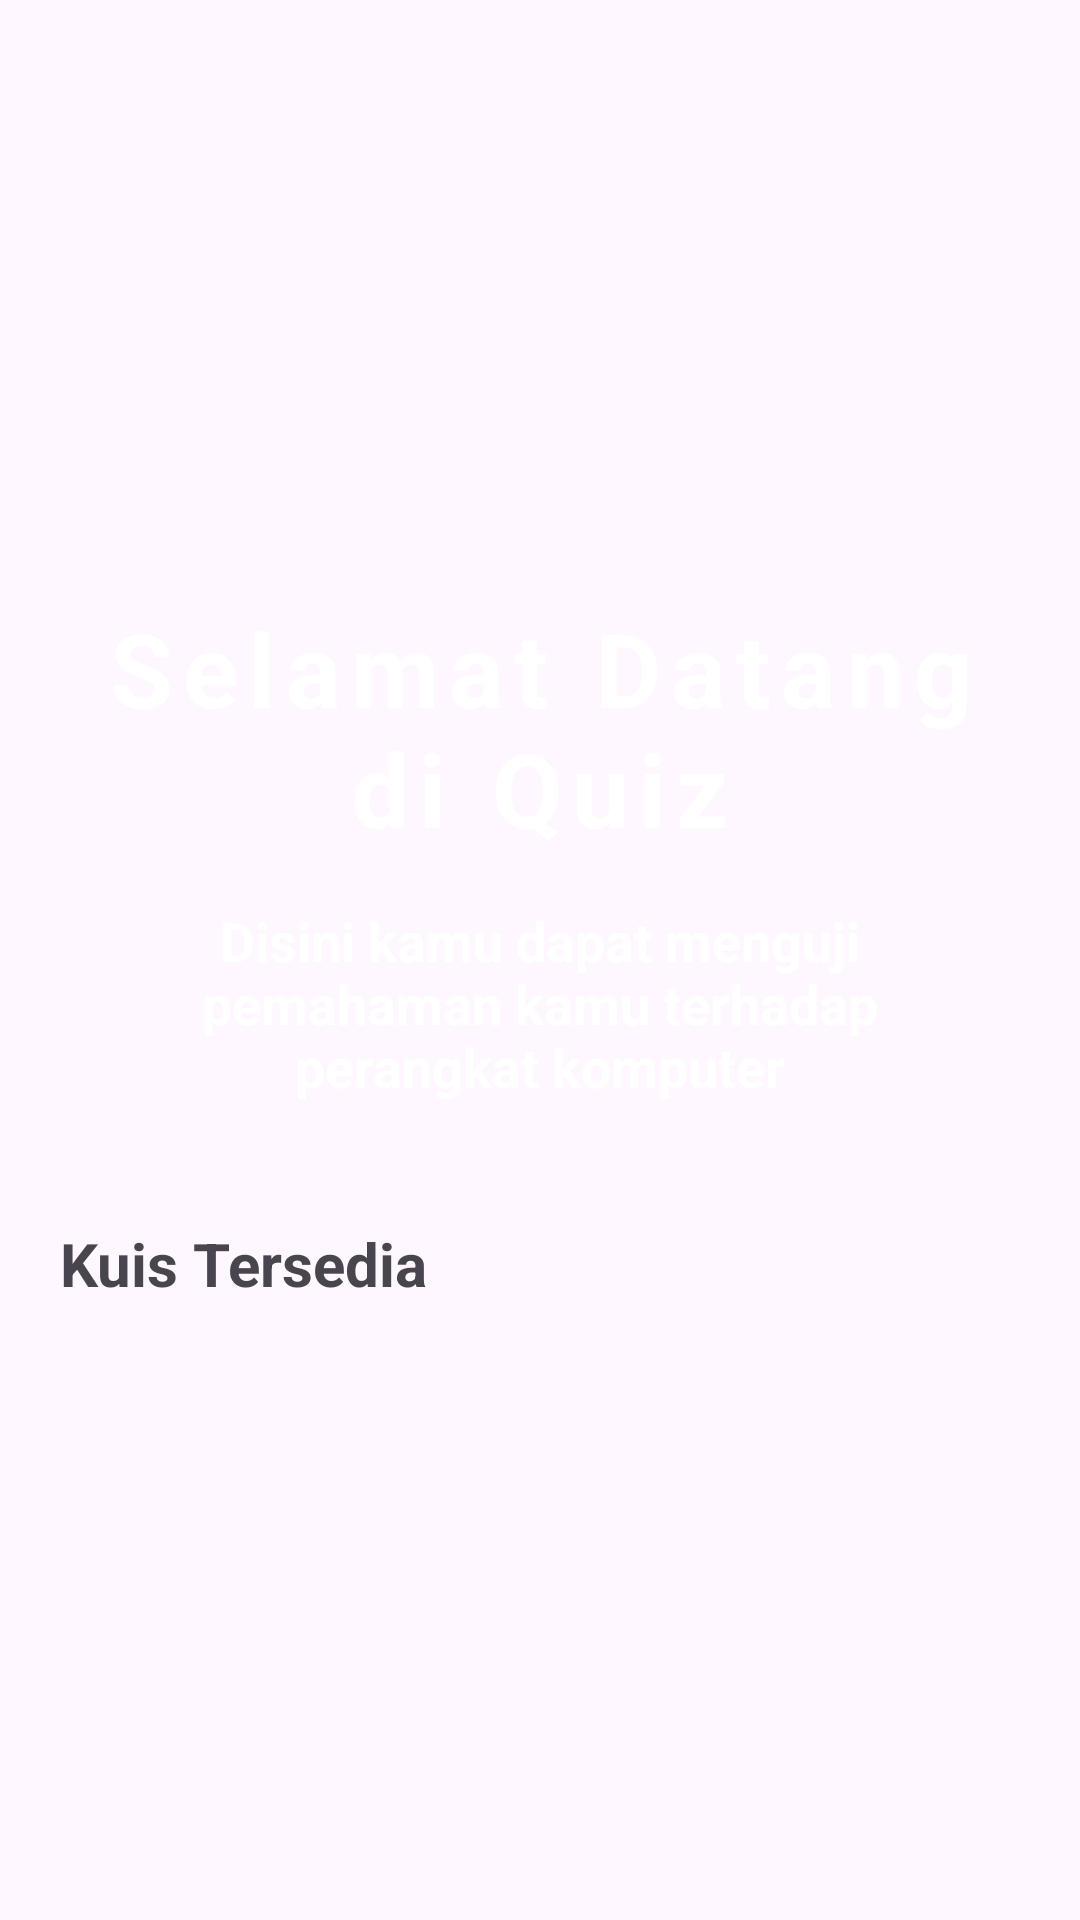

Here is an Android app screen rendered from its layout file. Give the layout XML and the strings, colors and styles it references.
<!-- AndroidManifest.xml: application theme Theme.Chatbot -->
<!-- res/layout/activity_kuis.xml -->
<?xml version="1.0" encoding="utf-8"?>
<LinearLayout xmlns:android="http://schemas.android.com/apk/res/android"
    xmlns:app="http://schemas.android.com/apk/res-auto"
    xmlns:tools="http://schemas.android.com/tools"
    android:id="@+id/main"
    android:layout_width="match_parent"
    android:layout_height="match_parent"
    android:padding="16dp"
    android:orientation="vertical"
    tools:context=".KuisActivity">

    <ImageView
        android:layout_width="match_parent"
        android:layout_height="160dp"
        android:src="@drawable/quiztest" />
    <LinearLayout
        android:layout_width="match_parent"
        android:layout_height="wrap_content"
        android:layout_marginTop="16dp"
        android:background="@drawable/button_rounded"
        android:backgroundTint="@color/backgroundap"
        android:padding="8dp"
        android:orientation="vertical">

        <TextView
            android:layout_width="match_parent"
            android:layout_height="wrap_content"
            android:text="Selamat Datang di Quiz"
            android:gravity="center"
            android:textSize="34sp"
            android:letterSpacing="0.1"
            android:textColor="@color/white"
            android:textStyle="bold"/>

        <TextView
            android:layout_width="match_parent"
            android:layout_height="wrap_content"
            android:text="Disini kamu dapat menguji pemahaman kamu terhadap perangkat komputer"
            android:gravity="center"
            android:textSize="18sp"
            android:layout_margin="16dp"
            android:textColor="@color/white"
            android:textStyle="bold"/>

    </LinearLayout>
    <TextView
        android:layout_width="wrap_content"
        android:layout_height="wrap_content"
        android:text="Kuis Tersedia"
        android:layout_marginTop="16dp"
        android:layout_marginStart="4dp"
        android:textSize="20sp"
        android:textStyle="bold"/>

    <RelativeLayout
        android:layout_width="match_parent"
        android:layout_height="match_parent">
        <ProgressBar
            android:layout_width="20dp"
            android:layout_height="20dp"
            android:layout_centerInParent="true"
            android:visibility="gone"
            android:id="@+id/progress_bar"/>

        <androidx.recyclerview.widget.RecyclerView
            android:layout_width="match_parent"
            android:layout_height="wrap_content"
            android:layout_marginTop="16dp"
            android:id="@+id/recycler_view"/>

    </RelativeLayout>

</LinearLayout>
<!-- resources referenced by this layout -->
<resources>
  <color name="backgroundap">#9FCB98</color>
  <color name="white">#FFFFFFFF</color>
  <style name="Theme.Chatbot" parent="Base.Theme.Chatbot" />
  <style name="Base.Theme.Chatbot" parent="Theme.Material3.DayNight.NoActionBar">
          
          <item name="colorPrimary">@color/black</item>
      </style>
  <color name="black">#FF000000</color>
</resources>
